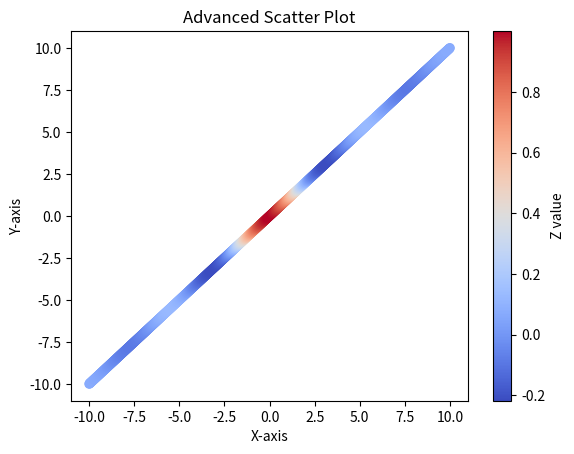

Here is the Python script that generated this plot:
import numpy as np
import matplotlib.pyplot as plt

# Create numpy arrays x and y with 1000 values ranging from -10 to 10
x = np.linspace(-10, 10, 1000)
y = np.linspace(-10, 10, 1000)

# Define the z_func function
def z_func(x, y):
    z = np.sin(np.sqrt(x**2 + y**2)) / np.sqrt(x**2 + y**2)
    return z

# Calculate the z array using the z_func function
z = z_func(x, y)

# Create Scatter plot
fig, ax = plt.subplots()
sc = ax.scatter(x, y, c=z, cmap='coolwarm')
plt.colorbar(sc, ax=ax, label='Z value')
ax.set_title('Advanced Scatter Plot')
ax.set_xlabel('X-axis')
ax.set_ylabel('Y-axis')
plt.show()

# Save the plot
fig.savefig('advanced_scatter_plot.png', dpi=300)

